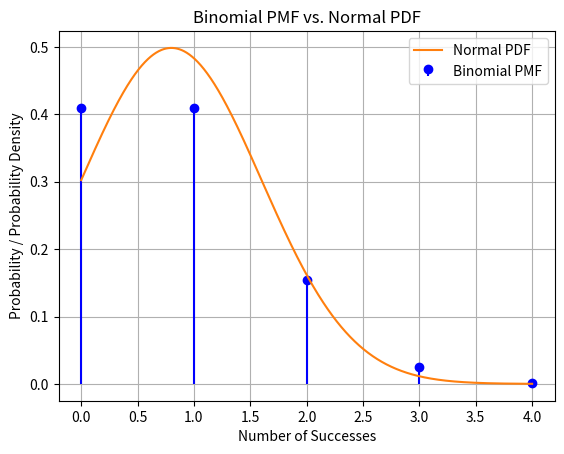

Python code for this plot:
import numpy as np
import matplotlib.pyplot as plt
from scipy.stats import binom, norm

# Parameters for the binomial distribution
n = 4  # Number of trials
p = 0.2  # Probability of success

# Parameters for the normal distribution (approximation to binomial)
mu = n * p
sigma = np.sqrt(n * p * (1 - p))

# Generate values for x (number of successes in binomial)
x = np.arange(0, n+1)

# Compute the PMF of the binomial distribution
binomial_pmf = binom.pmf(x, n, p)

# Generate values for y (PDF of the normal distribution)
y = np.linspace(0, n, 1000)
normal_pdf = norm.pdf(y, loc=mu, scale=sigma)

# Plot the binomial PMF
plt.stem(x, binomial_pmf, basefmt=" ", markerfmt="bo", linefmt="b-", label='Binomial PMF')

# Plot the normal PDF (approximation)
plt.plot(y, normal_pdf, label='Normal PDF')

# Add labels and legend
plt.xlabel('Number of Successes')
plt.ylabel('Probability / Probability Density')
plt.legend()

# Show the plot
plt.title('Binomial PMF vs. Normal PDF')
plt.grid(True)
plt.savefig("figure.png")
